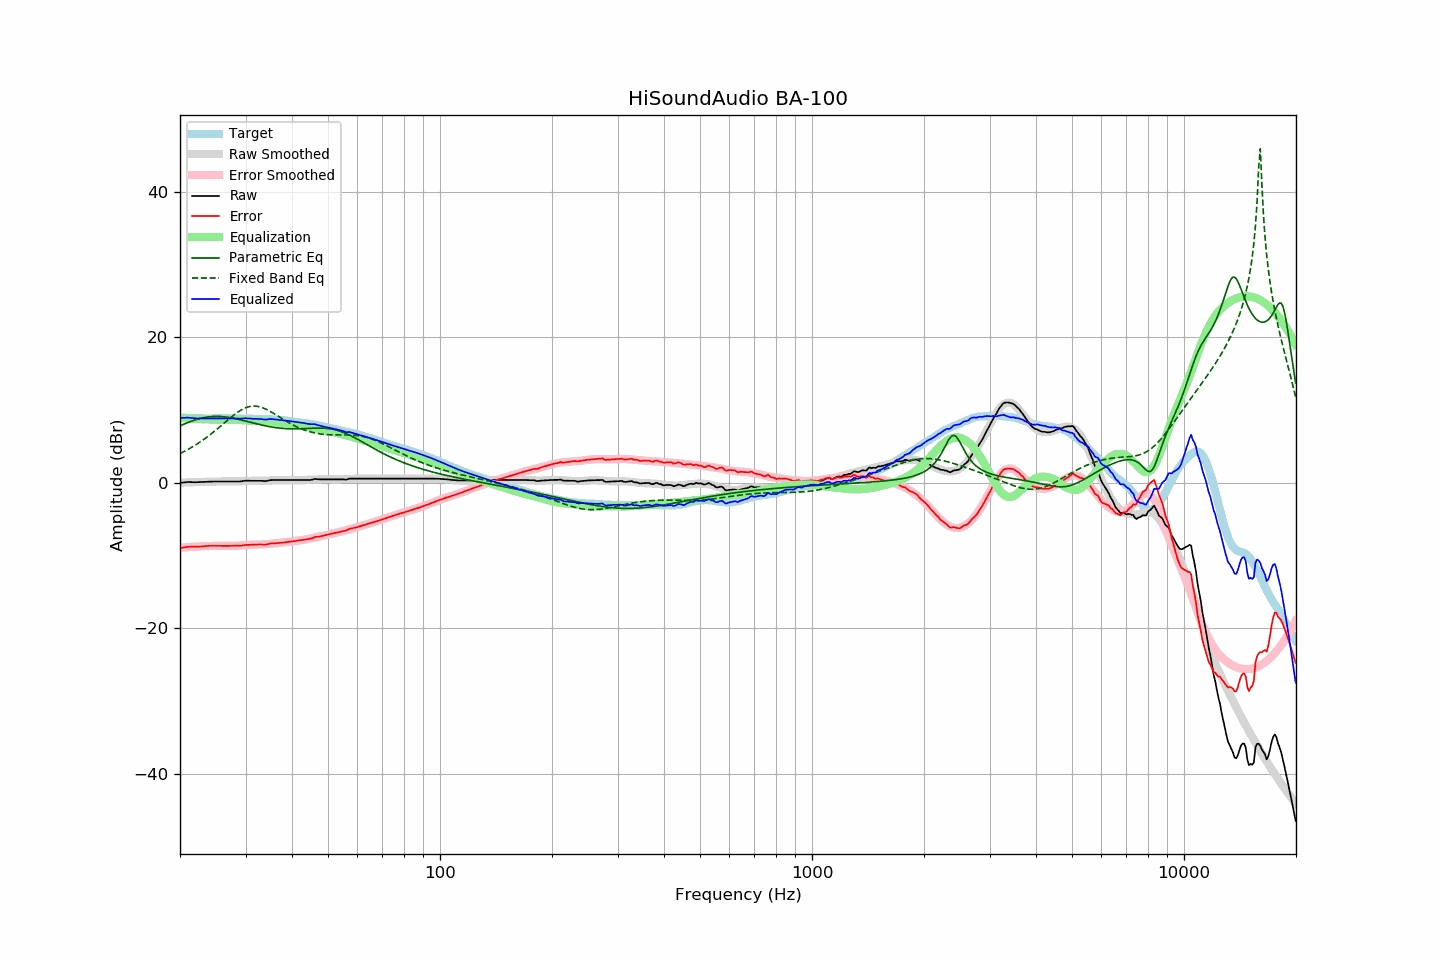

The data file committed next to this chart (first rows):
frequency, raw, error, smoothed, error_smoothed, equalization, parametric_eq, fixed_band_eq, equalized_raw, equalized_smoothed, target
20.00, -0.03, -8.97, 0.01, -8.94, 8.94, 7.81, 4.01, 8.91, 8.95, 8.94
20.20, -0.00, -8.93, 0.02, -8.92, 8.92, 7.91, 4.11, 8.92, 8.93, 8.93
20.40, 0.02, -8.90, 0.03, -8.90, 8.90, 8.00, 4.23, 8.92, 8.92, 8.92
20.61, 0.05, -8.87, 0.03, -8.88, 8.88, 8.10, 4.34, 8.93, 8.92, 8.92
20.81, 0.08, -8.82, 0.04, -8.86, 8.86, 8.19, 4.46, 8.94, 8.91, 8.90
21.02, 0.10, -8.80, 0.05, -8.85, 8.85, 8.28, 4.58, 8.95, 8.90, 8.90
21.23, 0.09, -8.80, 0.06, -8.83, 8.83, 8.36, 4.70, 8.92, 8.89, 8.89
21.44, 0.09, -8.81, 0.07, -8.82, 8.82, 8.45, 4.83, 8.90, 8.88, 8.90
21.66, 0.08, -8.81, 0.07, -8.80, 8.80, 8.52, 4.96, 8.88, 8.88, 8.89
21.87, 0.07, -8.81, 0.08, -8.79, 8.79, 8.60, 5.09, 8.85, 8.87, 8.87
22.09, 0.07, -8.80, 0.09, -8.77, 8.77, 8.67, 5.23, 8.84, 8.86, 8.86
22.31, 0.08, -8.78, 0.10, -8.76, 8.76, 8.73, 5.37, 8.84, 8.86, 8.86
22.54, 0.09, -8.76, 0.10, -8.75, 8.75, 8.79, 5.52, 8.84, 8.85, 8.85
22.76, 0.09, -8.76, 0.11, -8.74, 8.74, 8.85, 5.67, 8.83, 8.85, 8.85
22.99, 0.10, -8.74, 0.11, -8.73, 8.73, 8.90, 5.82, 8.83, 8.84, 8.84
23.22, 0.12, -8.71, 0.12, -8.72, 8.72, 8.95, 5.98, 8.84, 8.84, 8.83
23.45, 0.13, -8.71, 0.13, -8.71, 8.71, 8.99, 6.14, 8.84, 8.84, 8.84
23.69, 0.15, -8.68, 0.14, -8.70, 8.70, 9.02, 6.30, 8.85, 8.83, 8.83
23.92, 0.16, -8.67, 0.14, -8.69, 8.69, 9.05, 6.47, 8.85, 8.83, 8.82
24.16, 0.17, -8.66, 0.15, -8.68, 8.68, 9.07, 6.64, 8.85, 8.83, 8.83
24.40, 0.17, -8.67, 0.16, -8.67, 8.67, 9.09, 6.82, 8.84, 8.83, 8.84
24.65, 0.17, -8.67, 0.16, -8.67, 8.67, 9.10, 6.99, 8.84, 8.83, 8.84
24.89, 0.17, -8.67, 0.17, -8.67, 8.67, 9.11, 7.17, 8.83, 8.83, 8.84
25.14, 0.17, -8.67, 0.17, -8.66, 8.66, 9.11, 7.35, 8.83, 8.84, 8.84
25.39, 0.17, -8.67, 0.17, -8.66, 8.66, 9.11, 7.54, 8.83, 8.84, 8.83
25.65, 0.17, -8.66, 0.17, -8.67, 8.67, 9.10, 7.73, 8.84, 8.84, 8.83
25.91, 0.17, -8.67, 0.17, -8.67, 8.67, 9.09, 7.91, 8.84, 8.84, 8.84
26.16, 0.17, -8.68, 0.17, -8.67, 8.67, 9.07, 8.10, 8.84, 8.84, 8.85
26.43, 0.17, -8.68, 0.17, -8.68, 8.68, 9.04, 8.29, 8.84, 8.84, 8.85
26.69, 0.17, -8.68, 0.16, -8.68, 8.68, 9.02, 8.48, 8.85, 8.84, 8.84
26.96, 0.17, -8.67, 0.16, -8.68, 8.68, 8.99, 8.67, 8.85, 8.84, 8.84
27.23, 0.17, -8.67, 0.16, -8.68, 8.68, 8.95, 8.85, 8.85, 8.84, 8.84
27.50, 0.17, -8.67, 0.16, -8.68, 8.68, 8.91, 9.03, 8.84, 8.84, 8.84
27.77, 0.17, -8.68, 0.17, -8.67, 8.67, 8.87, 9.21, 8.84, 8.84, 8.84
28.05, 0.17, -8.67, 0.18, -8.66, 8.66, 8.83, 9.38, 8.83, 8.84, 8.84
28.33, 0.17, -8.66, 0.19, -8.65, 8.65, 8.78, 9.55, 8.82, 8.84, 8.83
28.62, 0.17, -8.66, 0.19, -8.64, 8.64, 8.73, 9.70, 8.81, 8.84, 8.83
28.90, 0.17, -8.66, 0.20, -8.63, 8.63, 8.68, 9.85, 8.80, 8.83, 8.83
29.19, 0.19, -8.64, 0.21, -8.62, 8.62, 8.62, 9.98, 8.80, 8.83, 8.83
29.48, 0.23, -8.60, 0.22, -8.60, 8.60, 8.57, 10.11, 8.83, 8.83, 8.83
29.78, 0.26, -8.57, 0.23, -8.59, 8.59, 8.52, 10.22, 8.84, 8.82, 8.82
30.08, 0.29, -8.54, 0.25, -8.57, 8.57, 8.46, 10.31, 8.86, 8.82, 8.83
30.38, 0.28, -8.54, 0.26, -8.55, 8.55, 8.40, 10.39, 8.83, 8.81, 8.82
30.68, 0.28, -8.52, 0.26, -8.54, 8.54, 8.35, 10.45, 8.82, 8.80, 8.80
30.99, 0.27, -8.53, 0.26, -8.53, 8.53, 8.29, 10.50, 8.80, 8.79, 8.80
31.30, 0.27, -8.52, 0.26, -8.52, 8.52, 8.23, 10.52, 8.79, 8.79, 8.78
31.61, 0.27, -8.51, 0.26, -8.52, 8.52, 8.18, 10.53, 8.78, 8.78, 8.78
31.93, 0.27, -8.50, 0.26, -8.51, 8.51, 8.12, 10.53, 8.78, 8.77, 8.77
32.24, 0.27, -8.49, 0.26, -8.50, 8.50, 8.07, 10.50, 8.77, 8.76, 8.76
32.57, 0.27, -8.48, 0.26, -8.49, 8.49, 8.02, 10.46, 8.76, 8.76, 8.75
32.89, 0.27, -8.47, 0.27, -8.48, 8.48, 7.96, 10.40, 8.75, 8.75, 8.74
33.22, 0.26, -8.48, 0.27, -8.47, 8.47, 7.91, 10.33, 8.73, 8.74, 8.74
33.55, 0.24, -8.49, 0.28, -8.46, 8.46, 7.87, 10.25, 8.70, 8.74, 8.73
33.89, 0.22, -8.52, 0.28, -8.45, 8.45, 7.82, 10.15, 8.66, 8.73, 8.74
34.23, 0.25, -8.47, 0.29, -8.43, 8.43, 7.77, 10.05, 8.68, 8.72, 8.72
34.57, 0.30, -8.42, 0.31, -8.41, 8.41, 7.73, 9.93, 8.71, 8.72, 8.71
34.92, 0.36, -8.35, 0.32, -8.39, 8.39, 7.69, 9.81, 8.75, 8.71, 8.71
35.27, 0.37, -8.34, 0.33, -8.38, 8.38, 7.65, 9.69, 8.74, 8.70, 8.71
35.62, 0.37, -8.33, 0.34, -8.35, 8.35, 7.62, 9.55, 8.72, 8.69, 8.70
35.97, 0.37, -8.32, 0.35, -8.33, 8.33, 7.59, 9.42, 8.70, 8.68, 8.69
... 635 more rows
